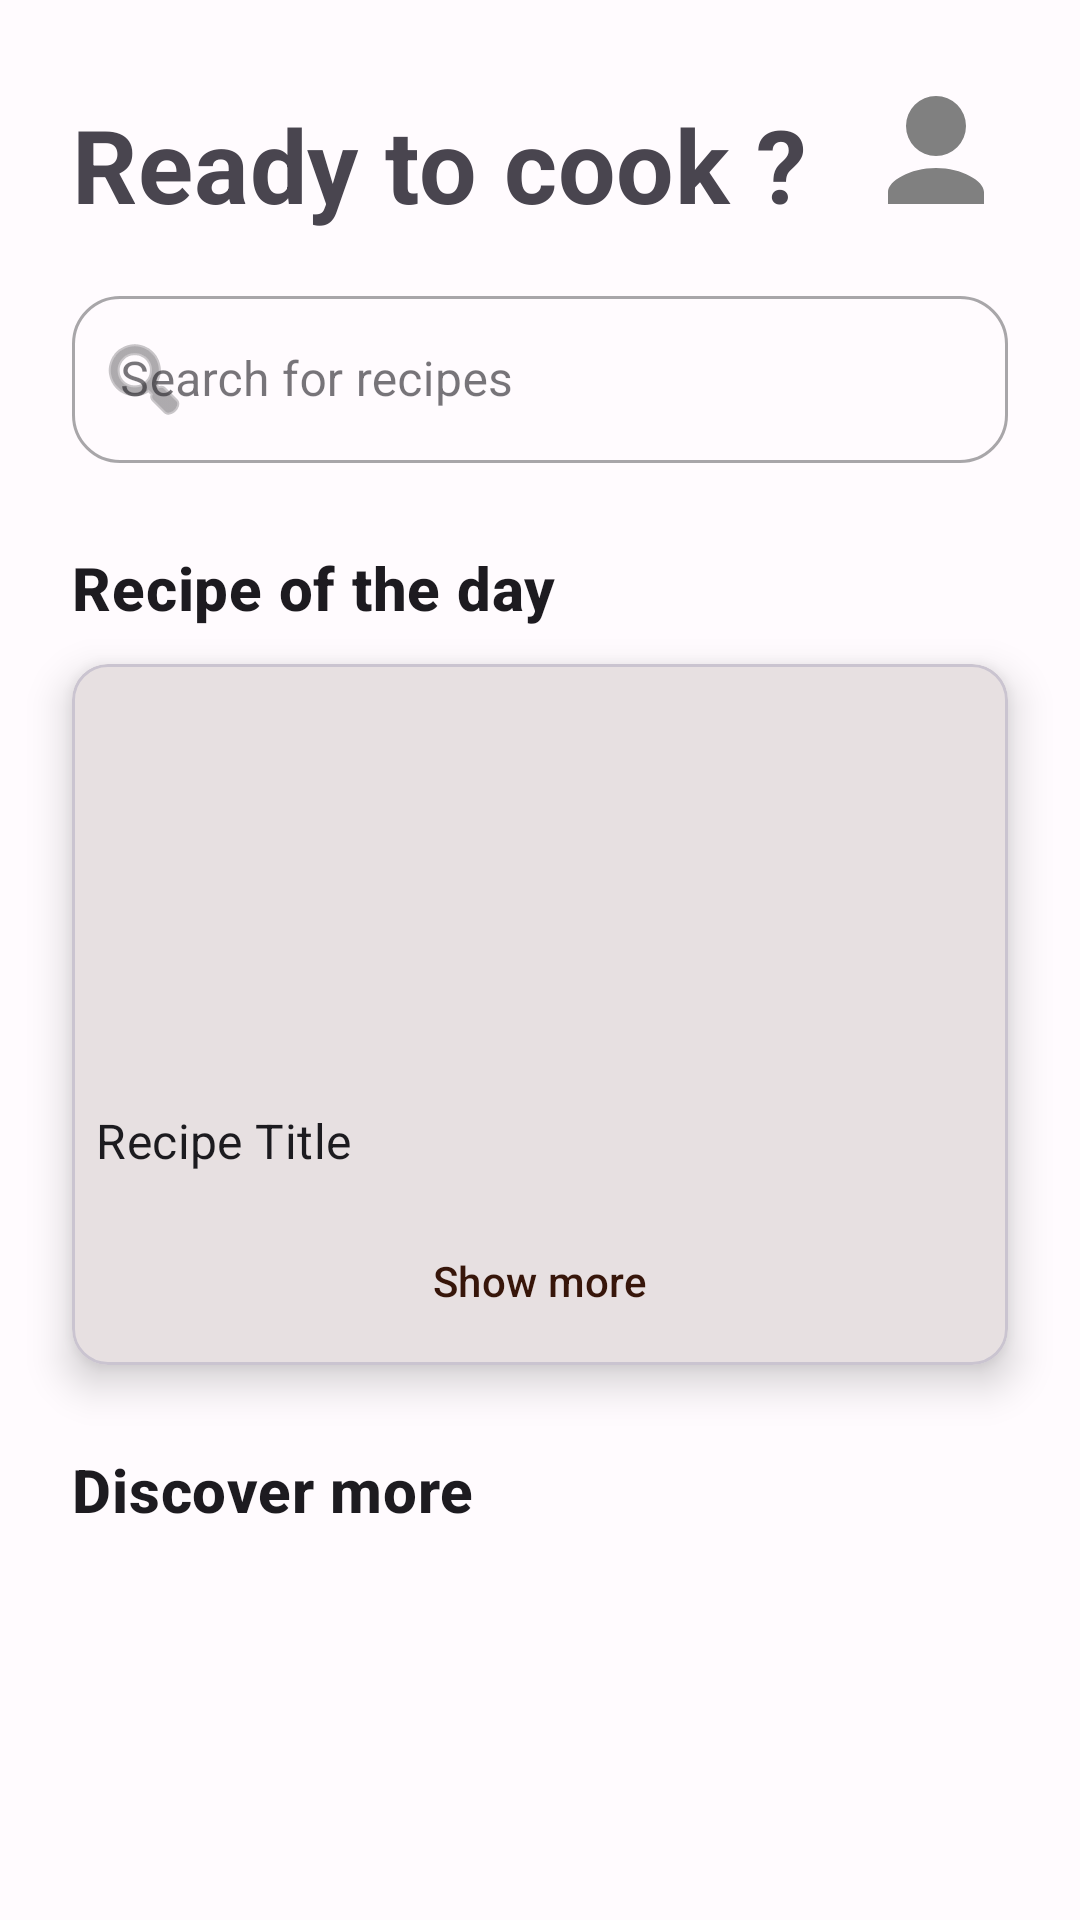

Layout XML and referenced resources for this Android screen:
<!-- AndroidManifest.xml: application theme Theme.Itigradproject -->
<!-- res/layout/fragment_home.xml -->
<?xml version="1.0" encoding="utf-8"?>
<androidx.constraintlayout.widget.ConstraintLayout
    xmlns:android="http://schemas.android.com/apk/res/android"
    xmlns:app="http://schemas.android.com/apk/res-auto"
    xmlns:tools="http://schemas.android.com/tools"
    android:layout_width="match_parent"
    android:layout_height="match_parent"
    tools:context=".ui.fragments.HomeFragment">
    <androidx.core.widget.NestedScrollView
        android:id="@+id/homeScroll"
        android:layout_width="match_parent"
        android:layout_height="match_parent"
        android:fillViewport="true"
        android:background="?android:attr/windowBackground"
        app:layout_constraintTop_toTopOf="parent"
        app:layout_constraintBottom_toBottomOf="parent"
        app:layout_constraintStart_toStartOf="parent"
        app:layout_constraintEnd_toEndOf="parent">
        
        <androidx.constraintlayout.widget.ConstraintLayout
            android:id="@+id/main"
            android:layout_width="match_parent"
            android:layout_height="wrap_content"
            android:paddingBottom="16dp">

            
            <TextView
                android:id="@+id/tv_title"
                android:layout_width="wrap_content"
                android:layout_height="wrap_content"
                android:layout_marginStart="24dp"
                android:layout_marginTop="32dp"
                android:text="@string/ready_to_cook"
                android:textAppearance="?attr/textAppearanceHeadline4"
                android:textStyle="bold"
                app:layout_constraintStart_toStartOf="parent"
                app:layout_constraintTop_toTopOf="parent" />

            
            <com.google.android.material.imageview.ShapeableImageView
                android:id="@+id/iv_user"
                android:layout_width="48dp"
                android:layout_height="48dp"
                android:layout_marginTop="28dp"
                android:layout_marginEnd="24dp"
                android:scaleType="centerCrop"
                tools:srcCompat="@tools:sample/avatars"
                android:src="@drawable/ic_account_placeholder"
                app:shapeAppearanceOverlay="@style/CircleImage"
                app:layout_constraintEnd_toEndOf="parent"
                app:layout_constraintTop_toTopOf="parent" />

            
            <com.google.android.material.textfield.TextInputLayout
                android:id="@+id/search_container"
                style="@style/Widget.MaterialComponents.TextInputLayout.OutlinedBox"
                android:layout_width="0dp"
                android:layout_height="wrap_content"
                android:layout_marginHorizontal="24dp"
                android:layout_marginTop="16dp"
                android:hint="@string/search_recipes"
                app:startIconDrawable="@android:drawable/ic_menu_search"
                app:boxCornerRadiusTopStart="16dp"
                app:boxCornerRadiusTopEnd="16dp"
                app:boxCornerRadiusBottomStart="16dp"
                app:boxCornerRadiusBottomEnd="16dp"
                app:layout_constraintTop_toBottomOf="@id/tv_title"
                app:layout_constraintStart_toStartOf="parent"
                app:layout_constraintEnd_toEndOf="parent">

                <com.google.android.material.textfield.TextInputEditText
                    android:id="@+id/et_search"
                    android:layout_width="match_parent"
                    android:layout_height="wrap_content"
                    android:imeOptions="actionSearch"
                    android:inputType="text"
                    android:focusable="true"
                    android:cursorVisible="false"
                    android:clickable="true"
                    android:focusableInTouchMode="false"/>
            </com.google.android.material.textfield.TextInputLayout>

            
            <TextView
                android:id="@+id/tv_recipe_of_the_day"
                android:layout_width="wrap_content"
                android:layout_height="wrap_content"
                android:layout_marginTop="28dp"
                android:layout_marginStart="24dp"
                android:text="@string/recipe_of_the_day"
                android:textAppearance="?attr/textAppearanceHeadline6"
                android:textStyle="bold"
                app:layout_constraintStart_toStartOf="parent"
                app:layout_constraintTop_toBottomOf="@id/search_container" />

            
            <include
                android:id="@+id/recipe_of_the_day_card"
                layout="@layout/recipe_card"
                android:layout_width="0dp"
                android:layout_height="wrap_content"
                android:layout_marginHorizontal="24dp"
                android:layout_marginTop="12dp"
                app:layout_constraintStart_toStartOf="parent"
                app:layout_constraintEnd_toEndOf="parent"
                app:layout_constraintTop_toBottomOf="@id/tv_recipe_of_the_day" />

            
            <TextView
                android:id="@+id/tv_random_recipes"
                android:layout_width="wrap_content"
                android:layout_height="wrap_content"
                android:layout_marginStart="24dp"
                android:layout_marginTop="28dp"
                android:text="@string/txt_random_recipes"
                android:textAppearance="?attr/textAppearanceHeadline6"
                android:textStyle="bold"
                app:layout_constraintStart_toStartOf="parent"
                app:layout_constraintTop_toBottomOf="@id/recipe_of_the_day_card" />

            
            <androidx.recyclerview.widget.RecyclerView
                android:id="@+id/rv_random_recipes"
                android:layout_width="match_parent"
                android:layout_height="wrap_content"
                android:layout_marginTop="8dp"
                android:clipToPadding="false"
                android:overScrollMode="never"
                android:paddingStart="24dp"
                android:paddingEnd="24dp"
                android:nestedScrollingEnabled="false"
                app:layout_constraintStart_toStartOf="parent"
                app:layout_constraintEnd_toEndOf="parent"
                app:layout_constraintTop_toBottomOf="@id/tv_random_recipes"
                app:layoutManager="androidx.recyclerview.widget.LinearLayoutManager"
                tools:listitem="@layout/recipe_card"
                android:orientation="horizontal" />

        </androidx.constraintlayout.widget.ConstraintLayout>


    </androidx.core.widget.NestedScrollView>

    <LinearLayout
        android:id="@+id/emptyStateContainer"
        android:layout_width="match_parent"
        android:layout_height="match_parent"
        android:gravity="center"
        android:orientation="vertical"
        android:background="?android:attr/windowBackground"
        android:visibility="gone">

        <TextView
            android:id="@+id/tvEmptyMessage"
            android:layout_width="wrap_content"
            android:layout_height="wrap_content"
            android:text="@string/no_meals"
            android:textAppearance="?attr/textAppearanceBody1"
            android:textAlignment="center"
            android:textColor="?attr/colorOnSurface"
            android:paddingTop="12dp"/>
    </LinearLayout>
</androidx.constraintlayout.widget.ConstraintLayout>
<!-- res/layout/recipe_card.xml (included above) -->
<com.google.android.material.card.MaterialCardView xmlns:android="http://schemas.android.com/apk/res/android"
    xmlns:app="http://schemas.android.com/apk/res-auto"
    android:layout_width="140dp"
    android:layout_height="wrap_content"
    android:layout_margin="8dp"
    app:cardCornerRadius="12dp"
    app:cardElevation="8dp"
    app:cardBackgroundColor="@color/md_theme_surface">

    <LinearLayout
        android:layout_width="match_parent"
        android:layout_height="wrap_content"
        android:orientation="vertical">

        
        <ImageView
            android:id="@+id/ivRecipeImage"
            android:layout_width="match_parent"
            android:layout_height="140dp"
            android:scaleType="centerCrop" />

        
        <TextView
            android:id="@+id/tvRecipeTitle"
            android:layout_width="match_parent"
            android:layout_height="wrap_content"
            android:padding="8dp"
            android:text="@string/recipe_title"
            android:textAppearance="?attr/textAppearanceSubtitle1"
            android:textColor="@color/md_theme_onSurface"
            android:maxLines="1"
            android:ellipsize="end" />

        
        <Button
            android:id="@+id/btnShowMore"
            android:layout_width="match_parent"
            android:layout_height="40dp"
            android:layout_margin="8dp"
            android:text="@string/show_more"
            style="?attr/materialButtonOutlinedStyle"
            android:textAllCaps="false"
            android:textSize="14sp"
            android:textColor="@color/md_theme_primary"
            app:strokeColor="@color/md_theme_primary"
            app:strokeWidth="1dp"
            app:cornerRadius="20dp" />


    </LinearLayout>

</com.google.android.material.card.MaterialCardView>
<!-- resources referenced by this layout -->
<resources>
  <color name="md_theme_onSurface">#1C1B1F</color>
  <color name="md_theme_primary">#37160A</color>
  <color name="md_theme_surface">#FFFBFE</color>
  <!-- drawable ic_account_placeholder (drawable) -->
  <vector xmlns:android="http://schemas.android.com/apk/res/android"
      android:width="24dp"
      android:height="24dp"
      android:viewportWidth="24"
      android:viewportHeight="24">
      <path
          android:fillColor="#808080"
          android:pathData="M12,12a5,5 0,1 0,-5 -5a5,5 0,0 0,5 5zm0,2c-4.33,0 -8,2.17 -8,4v2h16v-2c0,-1.83 -3.67,-4 -8,-4z" />
  </vector>
  <string name="no_meals">Only God knows why there\'s nothing here...</string>
  <string name="ready_to_cook">"Ready to cook ? "</string>
  <string name="recipe_of_the_day">Recipe of the day</string>
  <string name="recipe_title">Recipe Title</string>
  <string name="search_recipes">Search for recipes</string>
  <string name="show_more">Show more</string>
  <string name="txt_random_recipes">Discover more</string>
  <style name="CircleImage" parent="">
          <item name="cornerFamily">rounded</item>
          <item name="cornerSize">50%</item>
      </style>
  <style name="Theme.Itigradproject" parent="Base.Theme.Itigradproject" />
  <style name="Base.Theme.Itigradproject" parent="Theme.Material3.DayNight.NoActionBar">
          <item name="colorPrimary">@color/md_theme_primary</item>
          <item name="colorOnPrimary">@color/md_theme_onPrimary</item>
  
          <item name="colorSecondary">@color/md_theme_secondary</item>
          <item name="colorOnSecondary">@color/md_theme_onSecondary</item>
  
          <item name="android:colorBackground">@color/md_theme_background</item>
          <item name="colorOnBackground">@color/md_theme_onBackground</item>
  
          <item name="colorSurface">@color/md_theme_surface</item>
          <item name="colorOnSurface">@color/md_theme_onSurface</item>
  
          <item name="colorError">@color/md_theme_error</item>
          <item name="colorOnError">@color/md_theme_onError</item>
  
      </style>
  <color name="md_theme_onPrimary">#FFFFFF</color>
  <color name="md_theme_secondary">#8A4A34</color>
  <color name="md_theme_onSecondary">#FFFFFF</color>
  <color name="md_theme_background">#FFFBFE</color>
  <color name="md_theme_onBackground">#1C1B1F</color>
  <color name="md_theme_error">#B3261E</color>
  <color name="md_theme_onError">#FFFFFF</color>
</resources>
